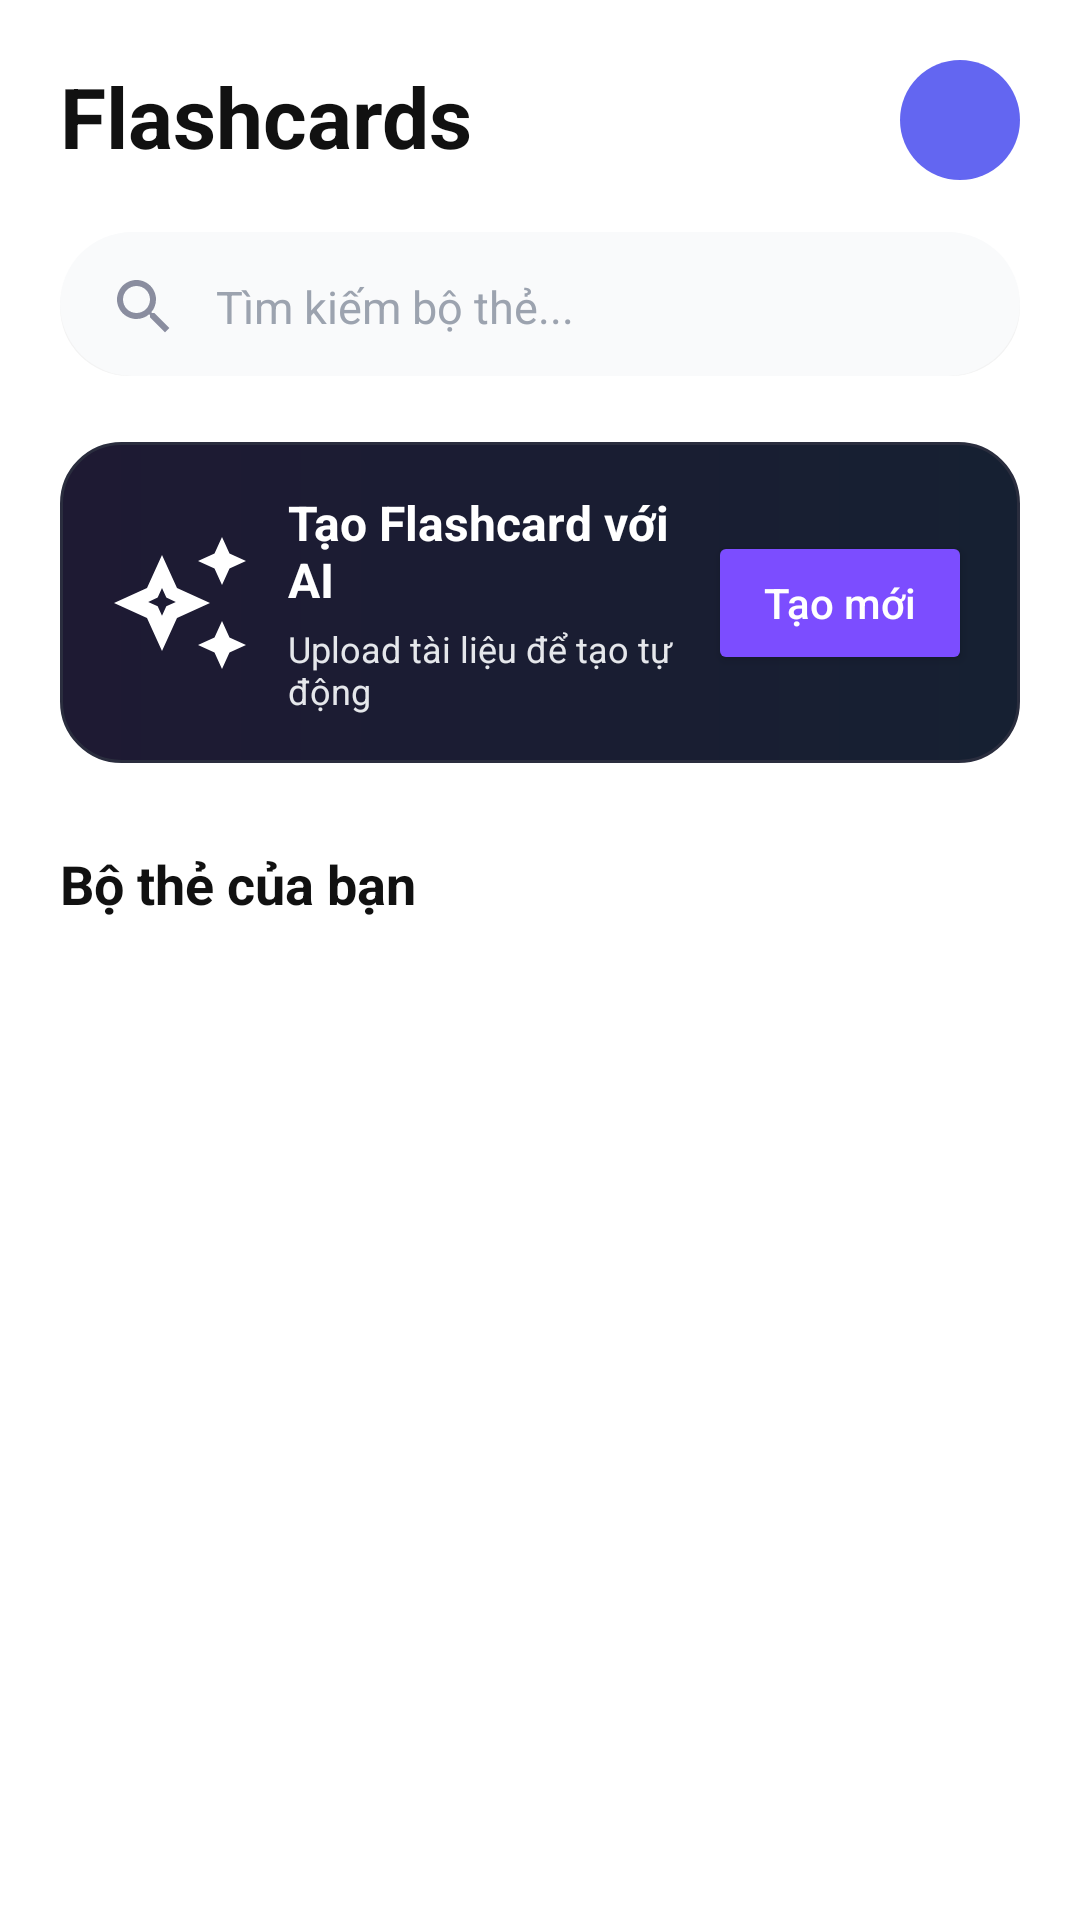

Layout XML and referenced resources for this Android screen:
<!-- AndroidManifest.xml: application theme Theme.AiStudyAssistant -->
<!-- res/layout/fragment_flashcard.xml -->
<?xml version="1.0" encoding="utf-8"?>
<androidx.constraintlayout.widget.ConstraintLayout xmlns:android="http://schemas.android.com/apk/res/android"
    xmlns:app="http://schemas.android.com/apk/res-auto"
    xmlns:tools="http://schemas.android.com/tools"
    android:layout_width="match_parent"
    android:layout_height="match_parent"
    android:background="@color/background_page"
    android:padding="20dp">

    <TextView
        android:id="@+id/tv_fc_title"
        android:layout_width="wrap_content"
        android:layout_height="wrap_content"
        android:text="Flashcards"
        android:textColor="@color/text_primary"
        android:textSize="28sp"
        android:textStyle="bold"
        app:layout_constraintStart_toStartOf="parent"
        app:layout_constraintTop_toTopOf="parent" />

    <ImageButton
        android:id="@+id/btn_fc_add"
        android:layout_width="40dp"
        android:layout_height="40dp"
        android:background="@drawable/bg_circle_gradient"
        android:src="@drawable/ic_add"
        android:contentDescription="Thêm mới"
        app:layout_constraintEnd_toEndOf="parent"
        app:layout_constraintTop_toTopOf="parent"
        app:tint="@color/text_primary" />

    <EditText
        android:id="@+id/et_fc_search"
        android:layout_width="0dp"
        android:layout_height="50dp"
        android:layout_marginTop="20dp"
        android:background="@drawable/bg_input_field"
        android:drawableStart="@drawable/ic_search"
        android:drawablePadding="12dp"
        android:hint="Tìm kiếm bộ thẻ..."
        android:paddingStart="16dp"
        android:paddingEnd="16dp"
        android:textColor="@color/text_primary"
        android:textColorHint="@color/text_sub"
        android:textSize="15sp"
        android:inputType="text"
        android:importantForAutofill="no"
        app:layout_constraintEnd_toEndOf="parent"
        app:layout_constraintStart_toStartOf="parent"
        app:layout_constraintTop_toBottomOf="@+id/tv_fc_title" />

    <androidx.constraintlayout.widget.ConstraintLayout
        android:id="@+id/layout_fc_ai_banner"
        android:layout_width="0dp"
        android:layout_height="wrap_content"
        android:layout_marginTop="20dp"
        android:background="@drawable/bg_gradient_banner"
        android:padding="16dp"
        app:layout_constraintEnd_toEndOf="parent"
        app:layout_constraintStart_toStartOf="parent"
        app:layout_constraintTop_toBottomOf="@+id/et_fc_search">

        <ImageView
            android:id="@+id/iv_fc_ai_icon"
            android:layout_width="48dp"
            android:layout_height="48dp"
            android:src="@drawable/ic_sparkle"
            android:contentDescription="AI Icon"
            app:layout_constraintBottom_toBottomOf="parent"
            app:layout_constraintStart_toStartOf="parent"
            app:layout_constraintTop_toTopOf="parent" />

        <TextView
            android:id="@+id/tv_fc_ai_title"
            android:layout_width="0dp"
            android:layout_height="wrap_content"
            android:layout_marginStart="12dp"
            android:layout_marginEnd="8dp"
            android:text="Tạo Flashcard với AI"
            android:textColor="#FFFFFF"
            android:textSize="16sp"
            android:textStyle="bold"
            app:layout_constraintEnd_toStartOf="@+id/btn_fc_ai_create"
            app:layout_constraintStart_toEndOf="@+id/iv_fc_ai_icon"
            app:layout_constraintTop_toTopOf="parent" />

        <TextView
            android:id="@+id/tv_fc_ai_desc"
            android:layout_width="0dp"
            android:layout_height="wrap_content"
            android:layout_marginTop="4dp"
            android:text="Upload tài liệu để tạo tự động"
            android:textColor="#E5E7EB"
            android:textSize="12sp"
            app:layout_constraintEnd_toEndOf="@+id/tv_fc_ai_title"
            app:layout_constraintStart_toStartOf="@+id/tv_fc_ai_title"
            app:layout_constraintTop_toBottomOf="@+id/tv_fc_ai_title" />

        <Button
            android:id="@+id/btn_fc_ai_create"
            android:layout_width="wrap_content"
            android:layout_height="wrap_content"
            android:backgroundTint="#7C4DFF"
            android:text="Tạo mới"
            android:textAllCaps="false"
            android:textColor="#FFFFFF"
            app:cornerRadius="20dp"
            app:layout_constraintBottom_toBottomOf="parent"
            app:layout_constraintEnd_toEndOf="parent"
            app:layout_constraintTop_toTopOf="parent" />
    </androidx.constraintlayout.widget.ConstraintLayout>

    <TextView
        android:id="@+id/tv_fc_section_title"
        android:layout_width="wrap_content"
        android:layout_height="wrap_content"
        android:layout_marginTop="28dp"
        android:text="Bộ thẻ của bạn"
        android:textColor="@color/text_primary"
        android:textSize="18sp"
        android:textStyle="bold"
        app:layout_constraintStart_toStartOf="parent"
        app:layout_constraintTop_toBottomOf="@+id/layout_fc_ai_banner" />

    <androidx.recyclerview.widget.RecyclerView
        android:id="@+id/rv_fc_decks"
        android:layout_width="0dp"
        android:layout_height="0dp"
        android:layout_marginTop="16dp"
        app:layout_constraintBottom_toBottomOf="parent"
        app:layout_constraintEnd_toEndOf="parent"
        app:layout_constraintStart_toStartOf="parent"
        app:layout_constraintTop_toBottomOf="@+id/tv_fc_section_title"
        tools:listitem="@layout/item_flashcard_deck" />

</androidx.constraintlayout.widget.ConstraintLayout>
<!-- res/layout/item_flashcard_deck.xml (included above) -->
<?xml version="1.0" encoding="utf-8"?>
<androidx.cardview.widget.CardView xmlns:android="http://schemas.android.com/apk/res/android"
    xmlns:app="http://schemas.android.com/apk/res-auto"
    xmlns:tools="http://schemas.android.com/tools"
    android:layout_width="match_parent"
    android:layout_height="wrap_content"
    android:layout_marginBottom="16dp"
    app:cardBackgroundColor="@color/card_background"
    app:cardCornerRadius="20dp"
    app:cardElevation="0dp">

    <androidx.constraintlayout.widget.ConstraintLayout
        android:layout_width="match_parent"
        android:layout_height="wrap_content"
        android:padding="20dp">

        <androidx.cardview.widget.CardView
            android:id="@+id/cv_deck_icon_bg"
            android:layout_width="60dp"
            android:layout_height="60dp"
            app:cardBackgroundColor="@color/purple_primary"
            app:cardCornerRadius="16dp"
            app:cardElevation="0dp"
            app:layout_constraintBottom_toBottomOf="parent"
            app:layout_constraintStart_toStartOf="parent"
            app:layout_constraintTop_toTopOf="parent">

            <ImageView
                android:id="@+id/iv_deck_icon"
                android:layout_width="32dp"
                android:layout_height="32dp"
                android:layout_gravity="center"
                android:src="@drawable/ic_deck_book"
                android:contentDescription="Icon môn học"
                app:tint="#FFFFFF" />
        </androidx.cardview.widget.CardView>

        <TextView
            android:id="@+id/tv_deck_title"
            android:layout_width="0dp"
            android:layout_height="wrap_content"
            android:layout_marginStart="16dp"
            android:layout_marginEnd="8dp"
            android:text="Toán cao cấp A1"
            android:textColor="@color/text_primary"
            style="@style/AppTextAppearance.BodyLarge"
            android:textStyle="bold"
            app:layout_constraintEnd_toStartOf="@+id/btn_deck_more"
            app:layout_constraintStart_toEndOf="@+id/cv_deck_icon_bg"
            app:layout_constraintTop_toTopOf="@+id/cv_deck_icon_bg" />

        <ImageButton
            android:id="@+id/btn_deck_more"
            android:layout_width="32dp"
            android:layout_height="32dp"
            android:background="?attr/selectableItemBackgroundBorderless"
            android:src="@drawable/ic_more_vertical"
            app:layout_constraintEnd_toEndOf="parent"
            app:layout_constraintTop_toTopOf="@+id/tv_deck_title"
            app:tint="@color/text_secondary" />

        <TextView
            android:id="@+id/tv_deck_count"
            android:layout_width="0dp"
            android:layout_height="wrap_content"
            android:layout_marginTop="4dp"
            tools:text="45 thẻ"
            android:textColor="@color/text_secondary"
            style="@style/AppTextAppearance.BodySmall"
            app:layout_constraintStart_toStartOf="@+id/tv_deck_title"
            app:layout_constraintTop_toBottomOf="@+id/tv_deck_title" />

        <ProgressBar
            android:id="@+id/pb_deck_progress"
            style="?android:attr/progressBarStyleHorizontal"
            android:layout_width="0dp"
            android:layout_height="6dp"
            android:layout_marginTop="16dp"
            android:layout_marginEnd="16dp"
            android:max="100"
            tools:progress="75"
            android:progressDrawable="@drawable/progress_custom"
            app:layout_constraintBottom_toBottomOf="parent"
            app:layout_constraintEnd_toStartOf="@+id/tv_deck_progress_text"
            app:layout_constraintStart_toStartOf="@+id/tv_deck_count"
            app:layout_constraintTop_toBottomOf="@+id/tv_deck_count" />

        <TextView
            android:id="@+id/tv_deck_progress_text"
            android:layout_width="wrap_content"
            android:layout_height="wrap_content"
            tools:text="75%"
            android:textColor="@color/text_secondary"
            style="@style/AppTextAppearance.Caption"
            app:layout_constraintBottom_toBottomOf="@+id/pb_deck_progress"
            app:layout_constraintEnd_toEndOf="parent"
            app:layout_constraintTop_toTopOf="@+id/pb_deck_progress" />

    </androidx.constraintlayout.widget.ConstraintLayout>
</androidx.cardview.widget.CardView>
<!-- resources referenced by this layout -->
<resources>
  <color name="background_page">#FFFFFF</color>
  <color name="card_background">#FFFFFF</color>
  <color name="purple_primary">#6366F1</color>
  <color name="text_primary">#111111</color>
  <color name="text_secondary">#666666</color>
  <color name="text_sub">#9CA3AF</color>
  <!-- drawable bg_circle_gradient (drawable) -->
  <?xml version="1.0" encoding="utf-8"?>
  <shape xmlns:android="http://schemas.android.com/apk/res/android"
      android:shape="oval">
      <gradient
          android:startColor="@color/color_primary"
          android:endColor="@color/color_accent"
          android:angle="315" />
  </shape>
  <!-- drawable bg_gradient_banner (drawable) -->
  <?xml version="1.0" encoding="utf-8"?>
  <shape xmlns:android="http://schemas.android.com/apk/res/android" android:shape="rectangle">
      <corners android:radius="20dp" /> <gradient
      android:angle="0"
      android:startColor="#1E1A33"
      android:endColor="#162032"
      android:type="linear" />
      <stroke android:width="1dp" android:color="#2A2D3E" /> </shape>
  <!-- drawable bg_input_field (drawable) -->
  <?xml version="1.0" encoding="utf-8"?>
  <layer-list xmlns:android="http://schemas.android.com/apk/res/android">
      
      <item android:top="2dp" android:bottom="2dp">
          <shape>
              <solid android:color="#0D000000" />
              <corners android:radius="24dp" />
          </shape>
      </item>
      
      <item android:bottom="2dp">
          <shape>
              <solid android:color="@color/bg_light" />
              <corners android:radius="24dp" />
          </shape>
      </item>
  </layer-list>
  <!-- drawable ic_search (drawable) -->
  <vector xmlns:android="http://schemas.android.com/apk/res/android"
      android:width="24dp"
      android:height="24dp"
      android:viewportWidth="24"
      android:viewportHeight="24"
      android:tint="#8A8D9F">
      <path
          android:fillColor="@android:color/white"
          android:pathData="M15.5,14h-0.79l-0.28,-0.27C15.41,12.59 16,11.11 16,9.5 16,5.91 13.09,3 9.5,3S3,5.91 3,9.5 5.91,16 9.5,16c1.61,0 3.09,-0.59 4.23,-1.57l0.27,0.28v0.79l5,4.99L20.49,19l-4.99,-5zM9.5,14C7.01,14 5,11.99 5,9.5S7.01,5 9.5,5 14,7.01 14,9.5 11.99,14 9.5,14z"/>
  </vector>
  <!-- drawable progress_custom (drawable) -->
  <?xml version="1.0" encoding="utf-8"?>
  <layer-list xmlns:android="http://schemas.android.com/apk/res/android">
      <item android:id="@android:id/background">
          <shape>
              <corners android:radius="4dp" />
              <solid android:color="@color/border_color" />
          </shape>
      </item>
      <item android:id="@android:id/progress">
          <clip>
              <shape>
                  <corners android:radius="4dp" />
                  <solid android:color="@color/color_primary" />
              </shape>
          </clip>
      </item>
  </layer-list>
  <style name="AppTextAppearance.BodyLarge" parent="TextAppearance.Material3.BodyLarge">
          <item name="android:textSize">@dimen/text_size_body_large</item>
      </style>
  <style name="AppTextAppearance.BodySmall" parent="TextAppearance.Material3.BodySmall">
          <item name="android:textSize">@dimen/text_size_body_small</item>
      </style>
  <style name="AppTextAppearance.Caption" parent="TextAppearance.Material3.LabelSmall">
          <item name="android:textSize">@dimen/text_size_caption</item>
      </style>
  <style name="Theme.AiStudyAssistant" parent="Base.Theme.AiStudyAssistant" />
  <color name="color_primary">#6366F1</color>
  <color name="color_accent">#6366F1</color>
  <color name="bg_light">#F9FAFB</color>
  <color name="border_color">#E5E7EB</color>
  <dimen name="text_size_body_large">18sp</dimen>
  <dimen name="text_size_body_small">14sp</dimen>
  <dimen name="text_size_caption">12sp</dimen>
  <style name="Base.Theme.AiStudyAssistant" parent="Theme.Material3.DayNight.NoActionBar">
          
      </style>
</resources>
